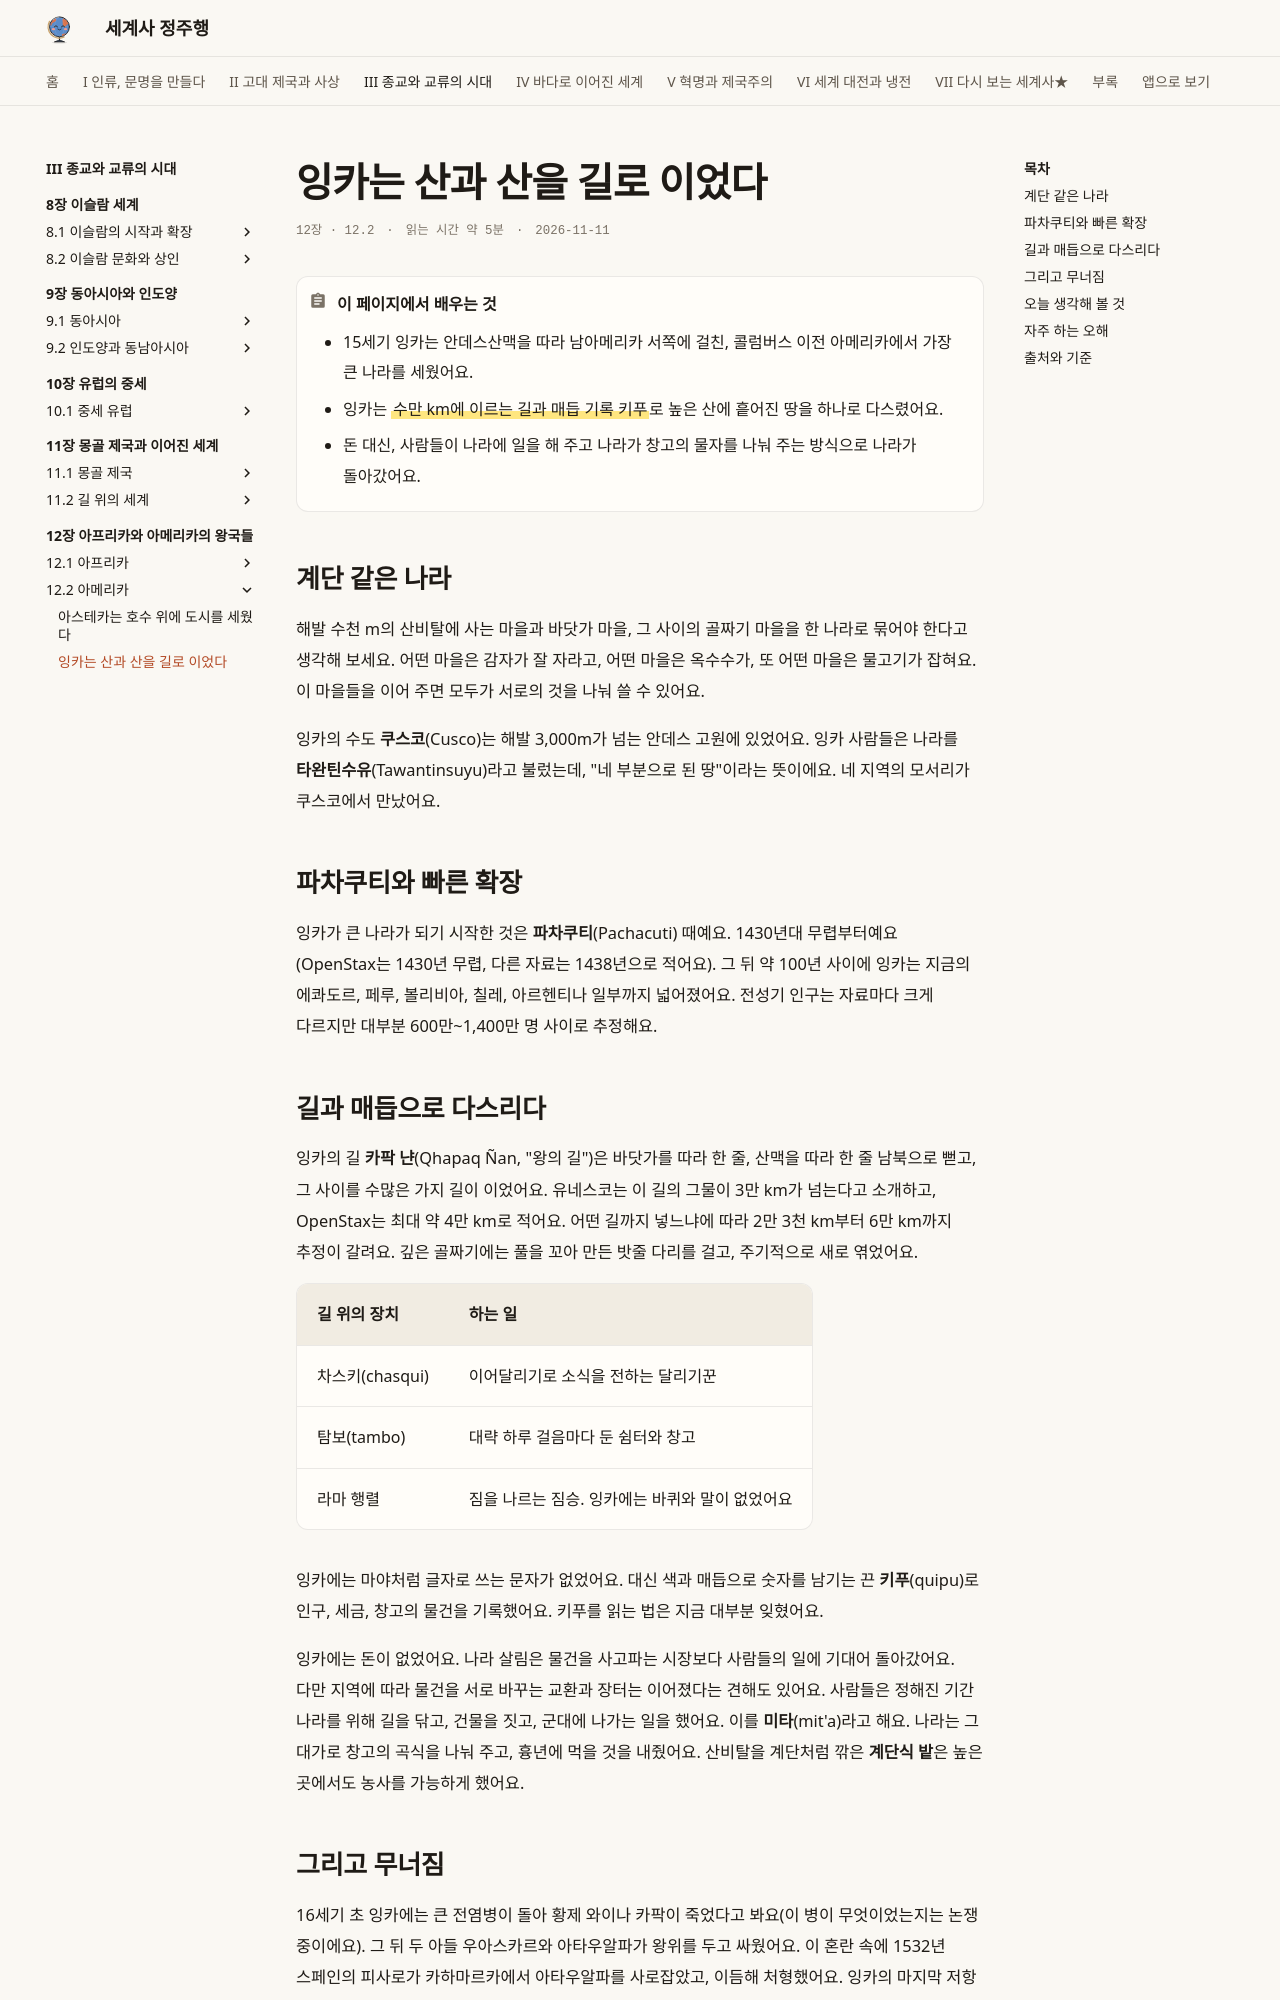

repository: history-jungjuhang/world-history · page: part3/ch12/inca/index.html · generator: mkdocs

# 잉카는 산과 산을 길로 이었다

<p class="ep-meta"><span>12장 · 12.2</span><span>읽는 시간 약 5분</span><span>2026-11-11</span></p>

!!! abstract "이 페이지에서 배우는 것"
    - 15세기 잉카는 안데스산맥을 따라 남아메리카 서쪽에 걸친, 콜럼버스 이전 아메리카에서 가장 큰 나라를 세웠어요.
    - 잉카는 ==수만 km에 이르는 길과 매듭 기록 키푸==로 높은 산에 흩어진 땅을 하나로 다스렸어요.
    - 돈 대신, 사람들이 나라에 일을 해 주고 나라가 창고의 물자를 나눠 주는 방식으로 나라가 돌아갔어요.

## 계단 같은 나라

해발 수천 m의 산비탈에 사는 마을과 바닷가 마을, 그 사이의 골짜기 마을을 한 나라로 묶어야 한다고 생각해 보세요. 어떤 마을은 감자가 잘 자라고, 어떤 마을은 옥수수가, 또 어떤 마을은 물고기가 잡혀요. 이 마을들을 이어 주면 모두가 서로의 것을 나눠 쓸 수 있어요.

잉카의 수도 **쿠스코**(Cusco)는 해발 3,000m가 넘는 안데스 고원에 있었어요. 잉카 사람들은 나라를 **타완틴수유**(Tawantinsuyu)라고 불렀는데, "네 부분으로 된 땅"이라는 뜻이에요. 네 지역의 모서리가 쿠스코에서 만났어요.

## 파차쿠티와 빠른 확장

잉카가 큰 나라가 되기 시작한 것은 **파차쿠티**(Pachacuti) 때예요. 1430년대 무렵부터예요(OpenStax는 1430년 무렵, 다른 자료는 1438년으로 적어요). 그 뒤 약 100년 사이에 잉카는 지금의 에콰도르, 페루, 볼리비아, 칠레, 아르헨티나 일부까지 넓어졌어요. 전성기 인구는 자료마다 크게 다르지만 대부분 600만~1,400만 명 사이로 추정해요.

## 길과 매듭으로 다스리다

잉카의 길 **카팍 냔**(Qhapaq Ñan, "왕의 길")은 바닷가를 따라 한 줄, 산맥을 따라 한 줄 남북으로 뻗고, 그 사이를 수많은 가지 길이 이었어요. 유네스코는 이 길의 그물이 3만 km가 넘는다고 소개하고, OpenStax는 최대 약 4만 km로 적어요. 어떤 길까지 넣느냐에 따라 2만 3천 km부터 6만 km까지 추정이 갈려요. 깊은 골짜기에는 풀을 꼬아 만든 밧줄 다리를 걸고, 주기적으로 새로 엮었어요.

| 길 위의 장치 | 하는 일 |
|---|---|
| 차스키(chasqui) | 이어달리기로 소식을 전하는 달리기꾼 |
| 탐보(tambo) | 대략 하루 걸음마다 둔 쉼터와 창고 |
| 라마 행렬 | 짐을 나르는 짐승. 잉카에는 바퀴와 말이 없었어요 |

잉카에는 마야처럼 글자로 쓰는 문자가 없었어요. 대신 색과 매듭으로 숫자를 남기는 끈 **키푸**(quipu)로 인구, 세금, 창고의 물건을 기록했어요. 키푸를 읽는 법은 지금 대부분 잊혔어요.

잉카에는 돈이 없었어요. 나라 살림은 물건을 사고파는 시장보다 사람들의 일에 기대어 돌아갔어요. 다만 지역에 따라 물건을 서로 바꾸는 교환과 장터는 이어졌다는 견해도 있어요. 사람들은 정해진 기간 나라를 위해 길을 닦고, 건물을 짓고, 군대에 나가는 일을 했어요. 이를 **미타**(mit'a)라고 해요. 나라는 그 대가로 창고의 곡식을 나눠 주고, 흉년에 먹을 것을 내줬어요. 산비탈을 계단처럼 깎은 **계단식 밭**은 높은 곳에서도 농사를 가능하게 했어요.
